Run: headless pygame with SDL's dummy video driver; simulated clock (each Clock.tick advances the game by its frame time, no real sleeping); random seed 0; keys injected as events and as key.get_pressed() state; mouse plan: one left click at the window centre at the start of phase 2, then a move to the lower-right quarter at the start of phase 3.
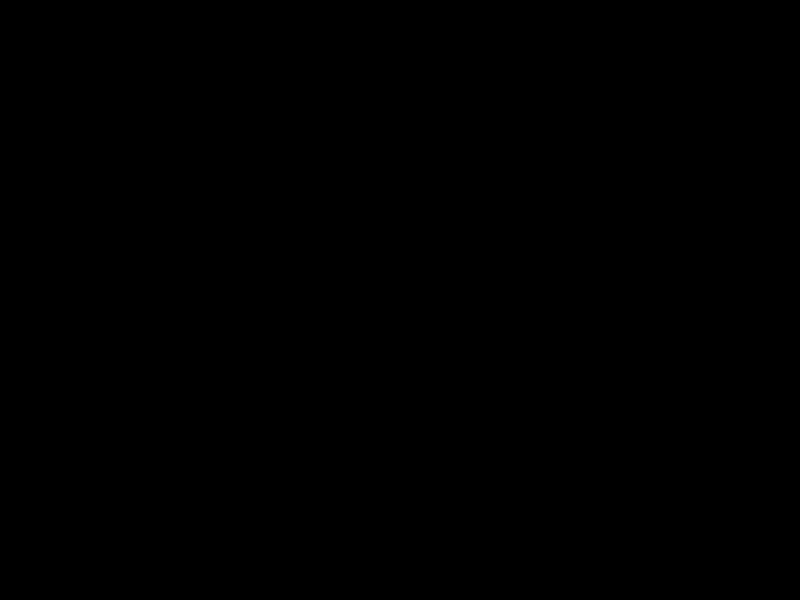
Frame 1 of 4 · flips 1–60 · no input
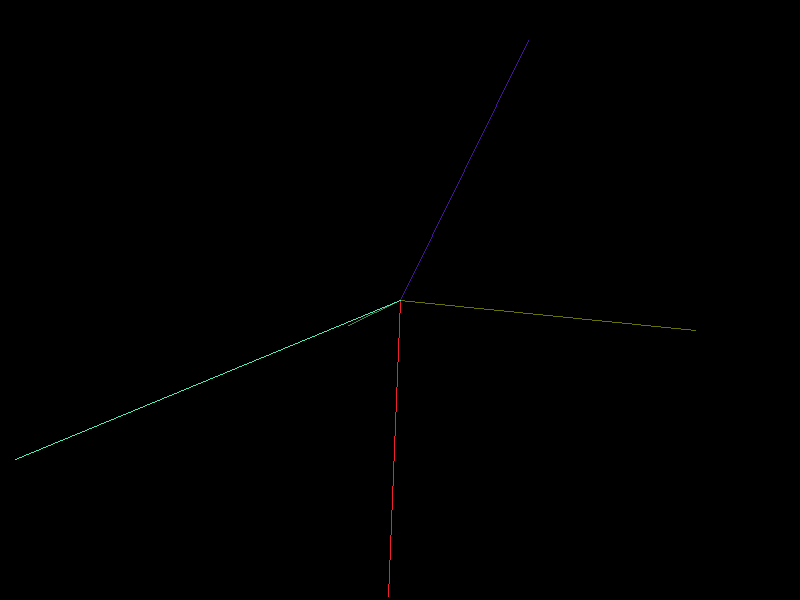
Frame 2 of 4 · flips 61–180 · clicked the window centre · tapped SPACE, RETURN · held RIGHT (→), D
Frame 3 of 4 · flips 181–300 · moved the mouse to the lower-right quarter · held DOWN (↓), S · screen unchanged from frame 2, image omitted
Frame 4 of 4 · flips 301–420 · held LEFT (←), A, UP (↑), W · screen unchanged from frame 3, image omitted

The pygame program that drew these frames:

from pygame import *
from random import *
screen=display.set_mode((800,600))
screen.fill((0,0,0))
running=True
while running:
    for e in event.get():
        if e.type==QUIT:
            running=False
    mb=mouse.get_pressed()
    mx,my=mouse.get_pos()
    x=randint(0,800)
    y=randint(0,600)
    xx=randint(0,800)
    yy=randint(0,800)
    c=(randint(0,255),randint(0,255),randint(0,255))
    if mb[0]==1:
        draw.line(screen,c,(mx,my),(x,y),1)
    if mb[2]==1:
        screen.fill((0,0,0))
    display.flip()
quit()
    
